Run: headless pygame with SDL's dummy video driver; simulated clock (each Clock.tick advances the game by its frame time, no real sleeping); random seed 0; keys injected as events and as key.get_pressed() state; no mouse input.
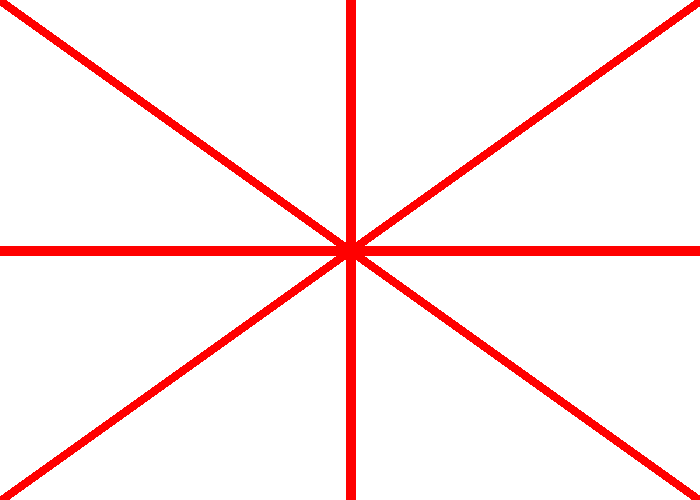
Frame 1 of 4 · flips 1–60 · no input
Frame 2 of 4 · flips 61–180 · tapped SPACE, RETURN · held RIGHT (→), D · screen unchanged from frame 1, image omitted
Frame 3 of 4 · flips 181–300 · held DOWN (↓), S · screen unchanged from frame 2, image omitted
Frame 4 of 4 · flips 301–420 · held LEFT (←), A, UP (↑), W · screen unchanged from frame 3, image omitted

The pygame program that drew these frames:

import pygame
pygame.init()
 
# Define some colors
BLACK    = (   0,   0,   0)
WHITE    = ( 255, 255, 255)
GREEN    = (   0, 255,   0)
RED      = ( 255,   0,   0)

WHITE = (0xFF, 0xFF, 0xFF)
 


size = (700, 500)
screen = pygame.display.set_mode(size)

pygame.display.set_caption("GAME")

done = False

clock = pygame.time.Clock()

while not done:
    # --- Main event loop
    for event in pygame.event.get(): # User did something
        if event.type == pygame.QUIT: # If user clicked close
            done = True # Flag that we are done so we exit this loop
 
    # --- Game logic should go here
 
    # --- Drawing code should go here
    screen.fill(WHITE)
    pygame.draw.line(screen, RED, [0, 00], [700, 500], 10) #diag cross topleft to b/r
    pygame.draw.line(screen, RED, [0, 500], [700, 0], 10) #diag cross b/l to top/right
    pygame.draw.line(screen, RED, [0, 250], [700, 250], 10) #horizontal
    pygame.draw.line(screen, RED, [350, 500], [350, 0], 10) #vertical
 
    pygame.display.flip()
 
    clock.tick(60)
 
pygame.quit()
 
 
